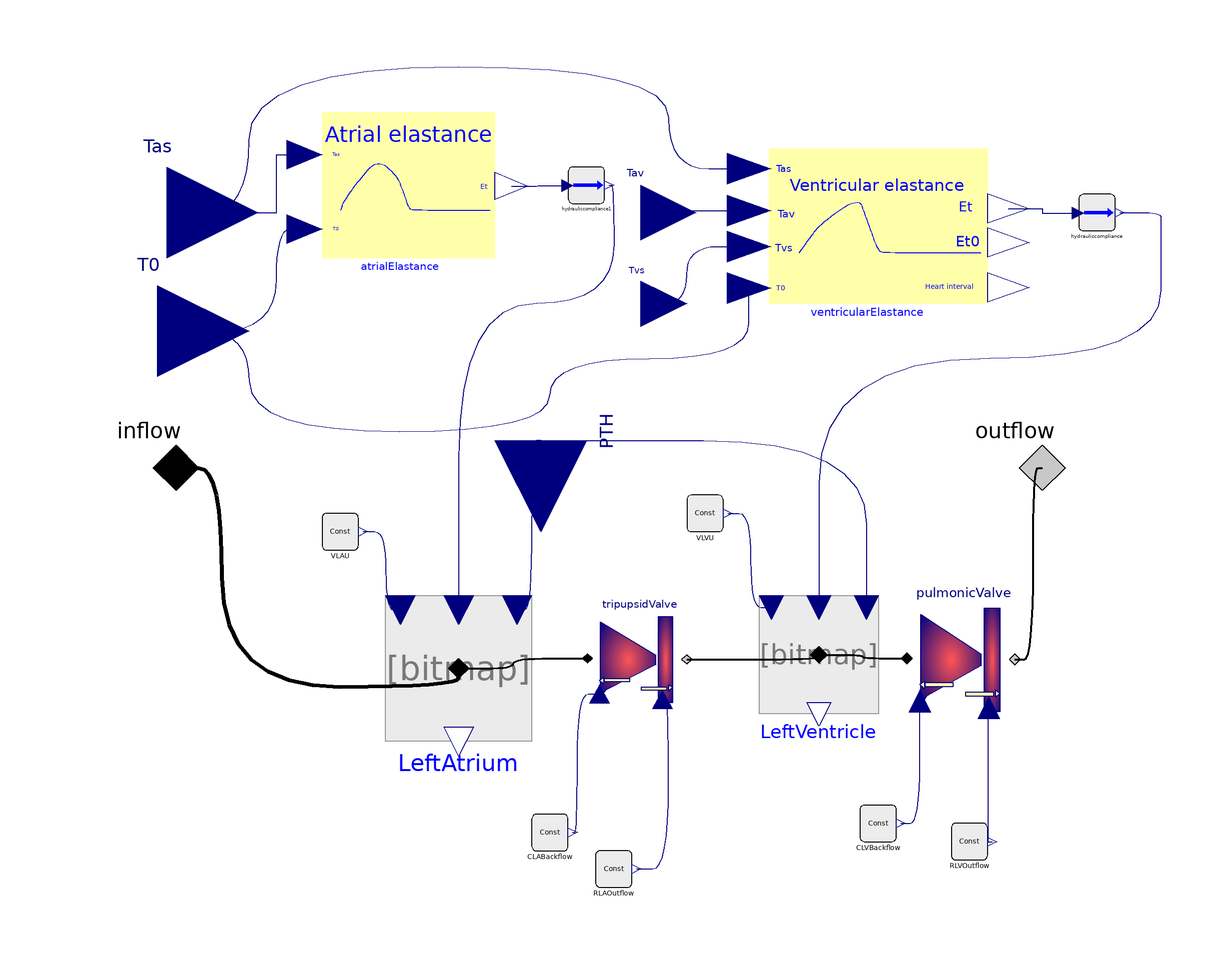

This picture is the connection diagram that the Modelica source below describes through its graphical annotations.

model LeftHeart
      extends Physiolibrary.Icons.LeftHeart;
      Physiolibrary.Hydraulic.Interfaces.HydraulicPort_a inflow annotation(Placement(transformation(extent = {{-106, -10}, {-86, 10}}), iconTransformation(extent = {{-10, 0}, {10, 20}})));
      Physiolibrary.Hydraulic.Interfaces.HydraulicPort_b outflow annotation(Placement(transformation(extent = {{84, -10}, {104, 10}}), iconTransformation(extent = {{-42, 74}, {-22, 94}})));
      Physiolibrary.Types.RealIO.PressureInput PTH "intrathoracic pressure" annotation(Placement(transformation(extent = {{-20, -20}, {20, 20}}, rotation = 270, origin = {-16, 6}), iconTransformation(extent = {{-20, -20}, {20, 20}}, rotation = 180, origin = {66, 72})));
      Physiolibrary.Types.RealIO.TimeInput Tas "duration of atrial systole" annotation(Placement(transformation(extent = {{-118, 36}, {-78, 76}}), iconTransformation(extent = {{-16, -16}, {16, 16}}, rotation = 180, origin = {52, 38})));
      Physiolibrary.Types.RealIO.TimeInput Tav "atriuoventricular delay" annotation(Placement(transformation(extent = {{-6, 44}, {18, 68}}), iconTransformation(extent = {{-15, -15}, {15, 15}}, rotation = 180, origin = {51, -1})));
      Physiolibrary.Types.RealIO.TimeInput Tvs
        "duration of ventricular systole"                                        annotation(Placement(transformation(extent = {{-4, 26}, {16, 46}}), iconTransformation(extent = {{-14, -14}, {14, 14}}, rotation = 180, origin = {48, -40})));
      Physiolibrary.Types.RealIO.TimeInput T0 annotation(Placement(transformation(extent = {{-120, 10}, {-80, 50}}), iconTransformation(extent = {{-14, -14}, {14, 14}}, rotation = 180, origin = {50, -74})));
      Physiolibrary.Hydraulic.Components.ElasticVessel LeftAtrium(useV0Input = true, useComplianceInput = true, useExternalPressureInput = true, volume_start = 4e-005) annotation(Placement(transformation(extent = {{-50, -60}, {-18, -28}})));
      Physiolibrary.Hydraulic.Components.ElasticVessel LeftVentricle(useV0Input = true, useComplianceInput = true, useExternalPressureInput = true, volume_start = 0.00013) annotation(Placement(transformation(extent = {{32, -54}, {58, -28}})));
      PhysiolibraryExtension.Hydraulic.Components.CardiacValve tripupsidValve annotation(Placement(transformation(extent = {{-6, -32}, {16, -52}})));
      PhysiolibraryExtension.Hydraulic.Components.CardiacValve pulmonicValve annotation(Placement(transformation(extent = {{64, -30}, {88, -54}})));
      Parts.AtrialElastance atrialElastance(EMIN = 15998686.4898, EMAX = 37330268.4762) annotation(Placement(transformation(extent = {{-64, 46}, {-26, 78}})));
      Parts.VentricularElastance ventricularElastance(EMIN = 11999014.86735, EMAX = 533289549.66) annotation(Placement(transformation(extent = {{34, 36}, {82, 70}})));
      Physiolibrary.Types.Constants.VolumeConst VLAU(k = 3e-005) annotation(Placement(transformation(extent = {{-64, -18}, {-56, -10}})));
      Physiolibrary.Types.Constants.VolumeConst VLVU(k = 6e-005) annotation(Placement(transformation(extent = {{16, -14}, {24, -6}})));
      Physiolibrary.Types.Constants.HydraulicConductanceConst CLABackflow(k = 0)
        "conductance of tricupsid valve backflow"                                                                          annotation(Placement(transformation(extent = {{-18, -84}, {-10, -76}})));
      Physiolibrary.Types.Constants.HydraulicConductanceConst CLVBackflow(k = 0) annotation(Placement(transformation(extent = {{-4, -4}, {4, 4}}, rotation = 0, origin = {58, -78})));
      Physiolibrary.Types.Constants.HydraulicResistanceConst RLAOutflow(k(displayUnit = "(mmHg.s)/ml") = 399967.162245)
        "resistance of tricupsid valve"                                                                                                     annotation(Placement(transformation(extent = {{-4, -92}, {4, -84}})));
      Physiolibrary.Types.Constants.HydraulicResistanceConst RLVOutflow(k(displayUnit = "(mmHg.s)/ml") = 1066579.09932)
        "resistance of pulmonic valve"                                                                                                     annotation(Placement(transformation(extent = {{74, -86}, {82, -78}})));
      PhysiolibraryExtension.Types.RealIO.HydraulicElastanceToCompliance hydrauliccompliance annotation(Placement(transformation(extent = {{102, 52}, {110, 60}})));
      PhysiolibraryExtension.Types.RealIO.HydraulicElastanceToCompliance hydrauliccompliance1 annotation(Placement(transformation(extent = {{-10, 58}, {-2, 66}})));
    equation
      connect(CLVBackflow.y, pulmonicValve.inflowConductance) annotation(Line(points = {{63, -78}, {67.12, -78}, {67.12, -51.12}}, color = {0, 0, 127}, smooth = Smooth.Bezier));
      connect(Tas, atrialElastance.Tas) annotation(Line(points = {{-98, 56}, {-74, 56}, {-74, 68.72}, {-67.8, 68.72}}, color = {0, 0, 127}, smooth = Smooth.None));
      connect(pulmonicValve.outflowResistance, RLVOutflow.y) annotation(Line(points = {{82.23999999999999, -52.56}, {82, -52.56}, {82, -82}, {83, -82}}, color = {0, 0, 127}, smooth = Smooth.None));
      connect(RLAOutflow.y, tripupsidValve.outflowResistance) annotation(Line(points = {{5, -88}, {12, -88}, {12, -50.8}, {10.72, -50.8}}, color = {0, 0, 127}, smooth = Smooth.Bezier));
      connect(CLABackflow.y, tripupsidValve.inflowConductance) annotation(Line(points = {{-9, -80}, {-8, -80}, {-8, -49.6}, {-3.14, -49.6}}, color = {0, 0, 127}, smooth = Smooth.Bezier));
      connect(VLAU.y, LeftAtrium.zeroPressureVolume) annotation(Line(points = {{-55, -14}, {-50, -14}, {-50, -31.2}, {-46.8, -31.2}}, color = {0, 0, 127}, smooth = Smooth.Bezier));
      connect(VLVU.y, LeftVentricle.zeroPressureVolume) annotation(Line(points = {{25, -10}, {30, -10}, {30, -30.6}, {34.6, -30.6}}, color = {0, 0, 127}, smooth = Smooth.Bezier));
      connect(T0, atrialElastance.T0) annotation(Line(points = {{-100, 30}, {-74, 30}, {-74, 52.4}, {-67.8, 52.4}}, color = {0, 0, 127}, smooth = Smooth.Bezier));
      connect(inflow, inflow) annotation(Line(points = {{-96, 0}, {-96, 0}}, color = {0, 0, 0}, thickness = 1, smooth = Smooth.Bezier));
      connect(Tav, ventricularElastance.Tav) annotation(Line(points = {{6, 56}, {6, 56}, {6, 56.4}, {29.68, 56.4}}, color = {0, 0, 127}, smooth = Smooth.Bezier));
      connect(PTH, LeftAtrium.externalPressure) annotation(Line(points = {{-16, 6}, {-18, 6}, {-18, -31.2}, {-21.2, -31.2}}, color = {0, 0, 127}, smooth = Smooth.Bezier));
      connect(PTH, LeftVentricle.externalPressure) annotation(Line(points = {{-16, 6}, {55.4, 6}, {55.4, -30.6}}, color = {0, 0, 127}, smooth = Smooth.Bezier));
      connect(T0, ventricularElastance.T0) annotation(Line(points = {{-100, 30}, {-80, 30}, {-80, 8}, {-14, 8}, {-14, 24}, {29.68, 24}, {29.68, 39.4}}, color = {0, 0, 127}, smooth = Smooth.Bezier));
      connect(ventricularElastance.Et, hydrauliccompliance.hydraulicelastance) annotation(Line(points = {{86.56, 56.91}, {94, 56.91}, {94, 55.9}, {101.9, 55.9}}, color = {0, 0, 127}, smooth = Smooth.None));
      connect(hydrauliccompliance.y, LeftVentricle.compliance) annotation(Line(points = {{111, 56}, {120, 56}, {120, 54}, {120, 24}, {45, 24}, {45, -30.6}}, color = {0, 0, 127}, smooth = Smooth.Bezier));
      connect(atrialElastance.Et, hydrauliccompliance1.hydraulicelastance) annotation(Line(points = {{-22.39, 61.84}, {-16.195, 61.84}, {-16.195, 61.9}, {-10.1, 61.9}}, color = {0, 0, 127}, smooth = Smooth.Bezier));
      connect(hydrauliccompliance1.y, LeftAtrium.compliance) annotation(Line(points = {{-1, 62}, {0, 62}, {0, 36}, {-34, 36}, {-34, -31.2}}, color = {0, 0, 127}, smooth = Smooth.Bezier));
      connect(Tvs, ventricularElastance.Tvs) annotation(Line(points = {{6, 36}, {16, 36}, {16, 48.58}, {29.68, 48.58}}, color = {0, 0, 127}, smooth = Smooth.Bezier));
      connect(Tas, ventricularElastance.Tas) annotation(Line(points = {{-98, 56}, {-80, 56}, {-80, 88}, {12, 88}, {12, 65.58}, {29.68, 65.58}}, color = {0, 0, 127}, smooth = Smooth.Bezier));
      connect(inflow, LeftAtrium.q_in) annotation(Line(points = {{-96, 0}, {-86, 0}, {-86, -48}, {-34, -48}, {-34, -44}}, color = {0, 0, 0}, thickness = 1, smooth = Smooth.Bezier));
      connect(LeftAtrium.q_in, tripupsidValve.bloodFlowInflow) annotation(Line(points = {{-34, -44}, {-22, -44}, {-22, -41.8}, {-5.78, -41.8}}, color = {0, 0, 0}, thickness = 1, smooth = Smooth.Bezier));
      connect(tripupsidValve.bloodFlowOutflow, LeftVentricle.q_in) annotation(Line(points = {{16, -42}, {45, -42}, {45, -41}}, color = {0, 0, 0}, thickness = 1, smooth = Smooth.Bezier));
      connect(LeftVentricle.q_in, pulmonicValve.bloodFlowInflow) annotation(Line(points = {{45, -41}, {54.5, -41}, {54.5, -41.76}, {64.23999999999999, -41.76}}, color = {0, 0, 0}, thickness = 1, smooth = Smooth.Bezier));
      connect(pulmonicValve.bloodFlowOutflow, outflow) annotation(Line(points = {{88, -42}, {92, -42}, {92, 0}, {94, 0}}, color = {0, 0, 0}, thickness = 1, smooth = Smooth.Bezier));
      annotation(Icon(coordinateSystem(preserveAspectRatio = false, extent = {{-100, -100}, {100, 100}}), graphics={  Text(extent=  {{12, -68}, {26, -80}}, lineColor=  {0, 0, 255}, fillColor=  {255, 255, 170},
                fillPattern=                                                                                                    FillPattern.Solid, textString=  "T0"), Text(extent=  {{10, -30}, {26, -50}}, lineColor=  {0, 0, 255}, fillColor=  {255, 255, 170},
                fillPattern=                                                                                                    FillPattern.Solid, textString=  "Tvs"), Text(extent=  {{10, 10}, {26, -10}}, lineColor=  {0, 0, 255}, fillColor=  {255, 255, 170},
                fillPattern=                                                                                                    FillPattern.Solid, textString=  "Tav"), Text(extent=  {{12, 42}, {32, 26}}, lineColor=  {0, 0, 255}, fillColor=  {255, 255, 170},
                fillPattern=                                                                                                    FillPattern.Solid, textString=  "Tas"), Text(extent=  {{4, 90}, {30, 68}}, lineColor=  {0, 0, 255}, textString=  "PTH")}), Diagram(coordinateSystem(preserveAspectRatio = false, extent = {{-100, -100}, {100, 100}}), graphics));
    end LeftHeart;